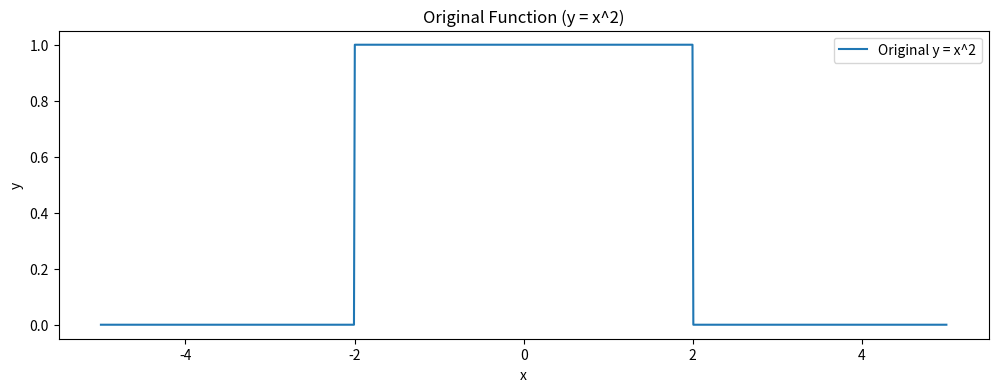
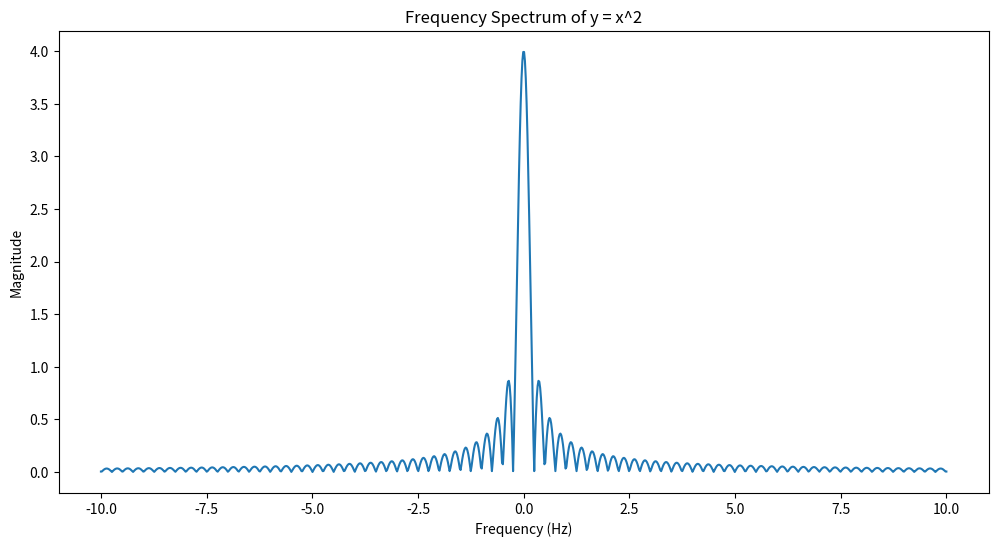
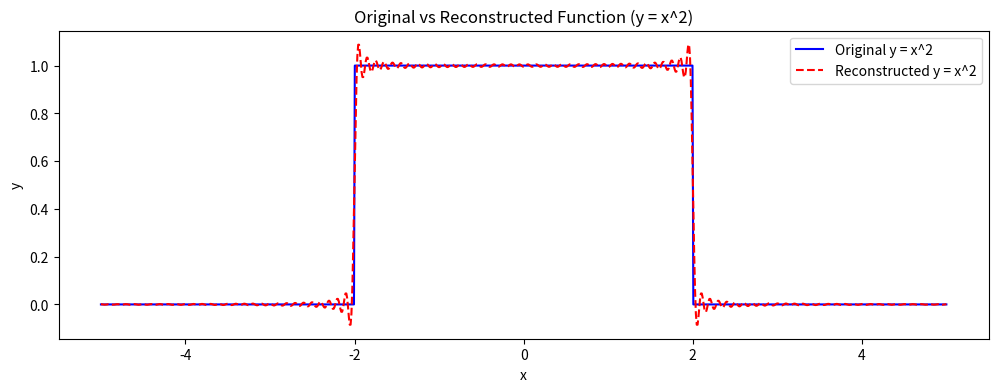

Here is the Python script that generated these plots, in order:
import numpy as np
import matplotlib.pyplot as plt

# Define the interval and function and generate appropriate x values and y values
x_values = np.linspace(-5, 5, 1000)
# y_values = np.where((x_values >= -2) & (x_values <= 2), x_values**2, 0)
# Triangular wave
# y_values = np.piecewise(
#     x_values,
#     [x_values < -2, (x_values >= -2) & (x_values < 0), (x_values >= 0) & (x_values <= 2), x_values > 2],
#     [0, lambda x: (x + 2) / 2, lambda x: (2 - x) / 2, 0]
# )

#Sawtooth
# y_values = np.piecewise(
#     x_values,
#     [x_values < -2, (x_values >= -2) & (x_values <= 2), x_values > 2],
#     [0, lambda x: x + 2, 0]
# )


#Rectangular
y_values = np.piecewise(
    x_values,
    [x_values < -2, (x_values >= -2) & (x_values <= 2), x_values > 2],
    [0, 1, 0]
)

# Plot the original function
plt.figure(figsize=(12, 4))
plt.plot(x_values, y_values, label="Original y = x^2")
plt.title("Original Function (y = x^2)")
plt.xlabel("x")
plt.ylabel("y")
plt.legend()
plt.show()


# Define the sampled times and frequencies
sampled_times = x_values
frequencies = np.linspace(-10, 10, 1000)

# Fourier Transform 
def fourier_transform(signal, frequencies, sampled_times):
    num_freqs = len(frequencies)
    ft_result_real = np.zeros(num_freqs)
    ft_result_imag = np.zeros(num_freqs)
    for i, freq in enumerate(frequencies):
        cos_term = np.cos(-2 * np.pi * freq * sampled_times)
        sin_term = np.sin(-2 * np.pi * freq * sampled_times)

        ft_result_real[i] = np.trapz(signal * cos_term, sampled_times)
        ft_result_imag[i] = np.trapz(signal * sin_term, sampled_times)
    
    # Store the fourier transform results for each frequency. Handle the real and imaginary parts separately
    # use trapezoidal integration to calculate the real and imaginary parts of the FT

    return ft_result_real, ft_result_imag

# Apply FT to the sampled data
ft_data = fourier_transform(y_values, frequencies, sampled_times)
#  plot the FT data
plt.figure(figsize=(12, 6))
plt.plot(frequencies, np.sqrt(ft_data[0]**2 + ft_data[1]**2))
plt.title("Frequency Spectrum of y = x^2")
plt.xlabel("Frequency (Hz)")
plt.ylabel("Magnitude")
plt.show()


# Inverse Fourier Transform 
def inverse_fourier_transform(ft_signal, frequencies, sampled_times):
    ft_real, ft_imag = ft_signal
    n = len(sampled_times)
    reconstructed_signal = np.zeros(n)
    for i, t in enumerate(sampled_times):
        # Compute the real part of the reconstructed signal
        cos_term = np.cos(2 * np.pi * frequencies * t)
        sin_term = np.sin(2 * np.pi * frequencies * t)
        real_part = ft_real * cos_term - ft_imag * sin_term
        reconstructed_signal[i] = np.trapz(real_part, frequencies)
    # Reconstruct the signal by summing over all frequencies for each time in sampled_times.
    # use trapezoidal integration to calculate the real part
    # You have to return only the real part of the reconstructed signal
    
    return reconstructed_signal

# Reconstruct the signal from the FT data
reconstructed_y_values = inverse_fourier_transform(ft_data, frequencies, sampled_times)
# Plot the original and reconstructed functions for comparison
plt.figure(figsize=(12, 4))
plt.plot(x_values, y_values, label="Original y = x^2", color="blue")
plt.plot(sampled_times, reconstructed_y_values, label="Reconstructed y = x^2", color="red", linestyle="--")
plt.title("Original vs Reconstructed Function (y = x^2)")
plt.xlabel("x")
plt.ylabel("y")
plt.legend()
plt.show()
